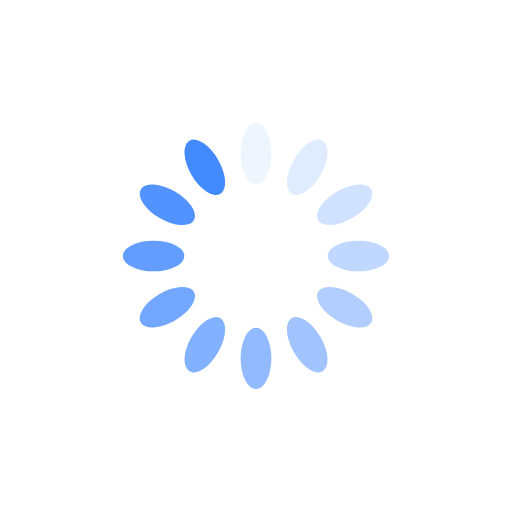
t = 0.00 s
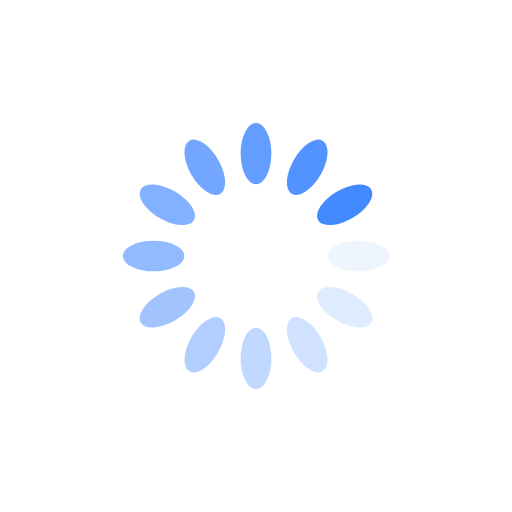
t = 0.25 s
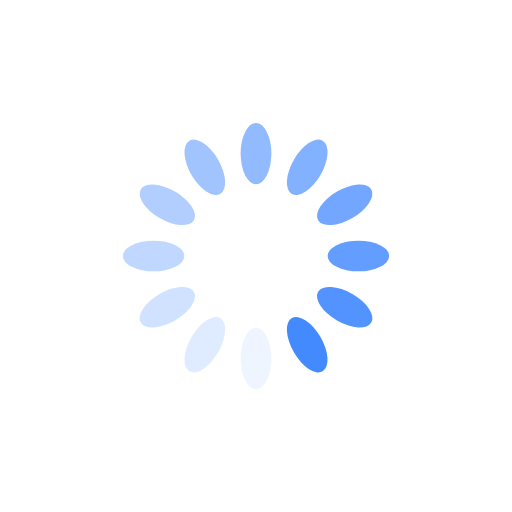
t = 0.50 s
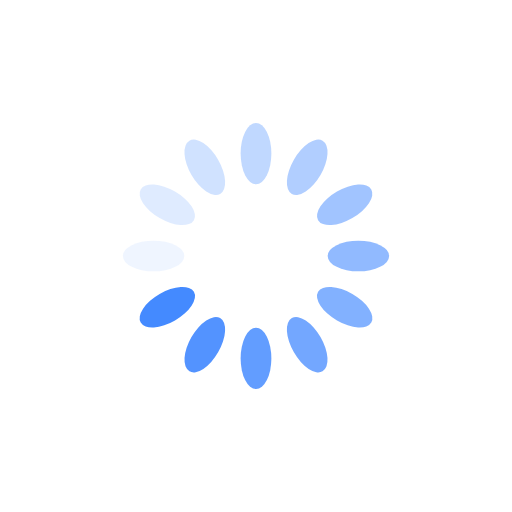
t = 0.75 s

The animated SVG that drew these frames (rendered in a browser with its animation timeline set to each time). Animation: 12 SMIL elements (animate=12); one cycle of 1.00 s, repeats indefinitely.

<?xml version="1.0" encoding="utf-8"?>
<svg xmlns="http://www.w3.org/2000/svg" xmlns:xlink="http://www.w3.org/1999/xlink" style="margin: auto; background: rgb(255, 255, 255); display: block; shape-rendering: auto;" width="111px" height="111px" viewBox="0 0 100 100" preserveAspectRatio="xMidYMid">
<g transform="rotate(0 50 50)">
  <rect x="47" y="24" rx="3" ry="6" width="6" height="12" fill="#448aff">
    <animate attributeName="opacity" values="1;0" keyTimes="0;1" dur="1s" begin="-0.9166666666666666s" repeatCount="indefinite"></animate>
  </rect>
</g><g transform="rotate(30 50 50)">
  <rect x="47" y="24" rx="3" ry="6" width="6" height="12" fill="#448aff">
    <animate attributeName="opacity" values="1;0" keyTimes="0;1" dur="1s" begin="-0.8333333333333334s" repeatCount="indefinite"></animate>
  </rect>
</g><g transform="rotate(60 50 50)">
  <rect x="47" y="24" rx="3" ry="6" width="6" height="12" fill="#448aff">
    <animate attributeName="opacity" values="1;0" keyTimes="0;1" dur="1s" begin="-0.75s" repeatCount="indefinite"></animate>
  </rect>
</g><g transform="rotate(90 50 50)">
  <rect x="47" y="24" rx="3" ry="6" width="6" height="12" fill="#448aff">
    <animate attributeName="opacity" values="1;0" keyTimes="0;1" dur="1s" begin="-0.6666666666666666s" repeatCount="indefinite"></animate>
  </rect>
</g><g transform="rotate(120 50 50)">
  <rect x="47" y="24" rx="3" ry="6" width="6" height="12" fill="#448aff">
    <animate attributeName="opacity" values="1;0" keyTimes="0;1" dur="1s" begin="-0.5833333333333334s" repeatCount="indefinite"></animate>
  </rect>
</g><g transform="rotate(150 50 50)">
  <rect x="47" y="24" rx="3" ry="6" width="6" height="12" fill="#448aff">
    <animate attributeName="opacity" values="1;0" keyTimes="0;1" dur="1s" begin="-0.5s" repeatCount="indefinite"></animate>
  </rect>
</g><g transform="rotate(180 50 50)">
  <rect x="47" y="24" rx="3" ry="6" width="6" height="12" fill="#448aff">
    <animate attributeName="opacity" values="1;0" keyTimes="0;1" dur="1s" begin="-0.4166666666666667s" repeatCount="indefinite"></animate>
  </rect>
</g><g transform="rotate(210 50 50)">
  <rect x="47" y="24" rx="3" ry="6" width="6" height="12" fill="#448aff">
    <animate attributeName="opacity" values="1;0" keyTimes="0;1" dur="1s" begin="-0.3333333333333333s" repeatCount="indefinite"></animate>
  </rect>
</g><g transform="rotate(240 50 50)">
  <rect x="47" y="24" rx="3" ry="6" width="6" height="12" fill="#448aff">
    <animate attributeName="opacity" values="1;0" keyTimes="0;1" dur="1s" begin="-0.25s" repeatCount="indefinite"></animate>
  </rect>
</g><g transform="rotate(270 50 50)">
  <rect x="47" y="24" rx="3" ry="6" width="6" height="12" fill="#448aff">
    <animate attributeName="opacity" values="1;0" keyTimes="0;1" dur="1s" begin="-0.16666666666666666s" repeatCount="indefinite"></animate>
  </rect>
</g><g transform="rotate(300 50 50)">
  <rect x="47" y="24" rx="3" ry="6" width="6" height="12" fill="#448aff">
    <animate attributeName="opacity" values="1;0" keyTimes="0;1" dur="1s" begin="-0.08333333333333333s" repeatCount="indefinite"></animate>
  </rect>
</g><g transform="rotate(330 50 50)">
  <rect x="47" y="24" rx="3" ry="6" width="6" height="12" fill="#448aff">
    <animate attributeName="opacity" values="1;0" keyTimes="0;1" dur="1s" begin="0s" repeatCount="indefinite"></animate>
  </rect>
</g>
<!-- [ldio] generated by https://loading.io/ --></svg>
